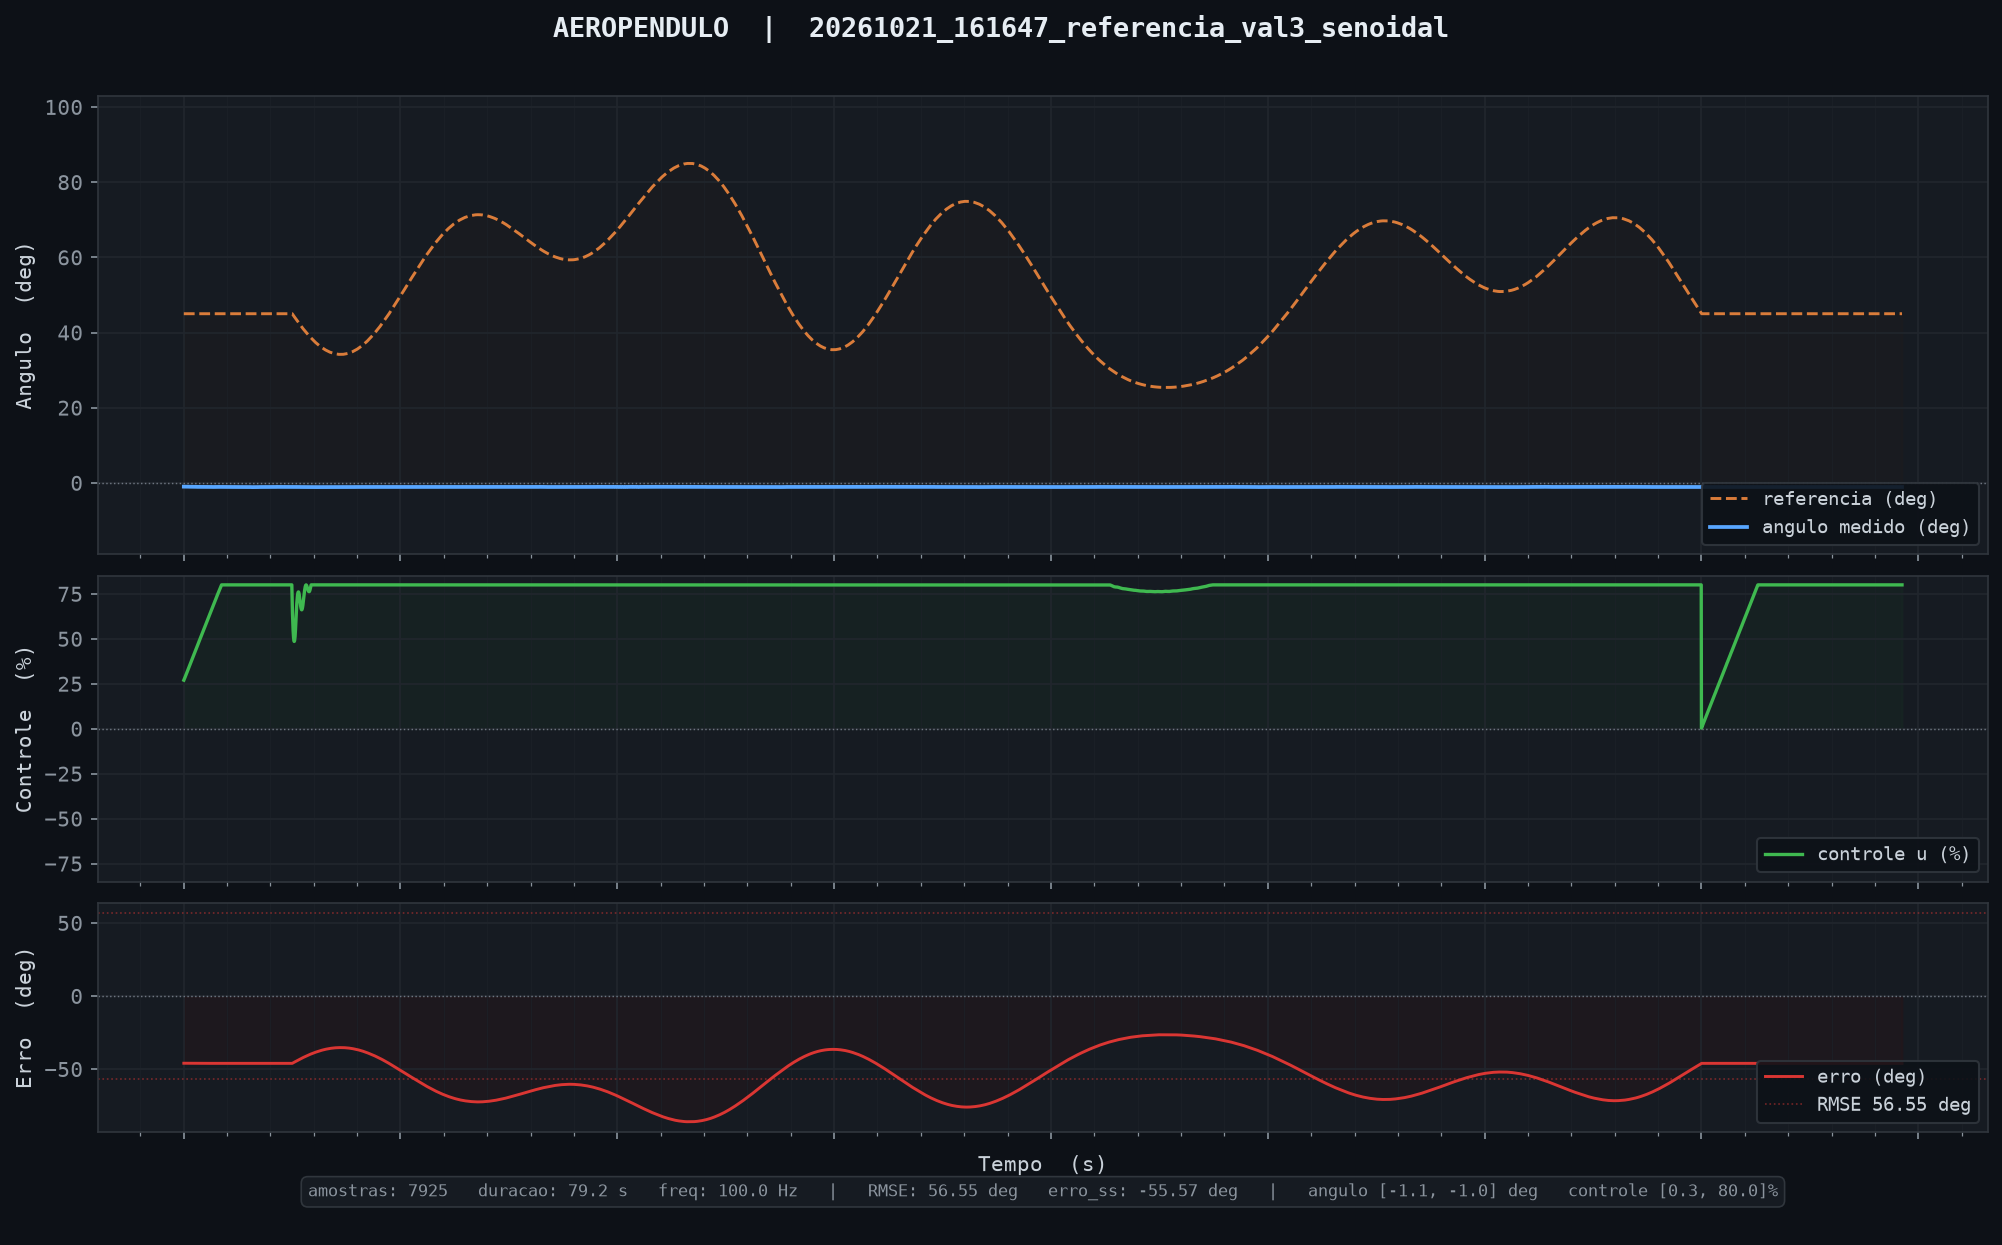

Source data for this figure (header and first rows):
tempo_ms, angulo_deg, u_pct, referencia, tempo_inf_ms
10, -1.00, 27.01, 45.00, 0.000
20, -1.00, 27.28, 45.00, 0.000
30, -1.00, 27.56, 45.00, 0.000
40, -1.00, 27.90, 45.00, 0.000
50, -1.00, 28.20, 45.00, 0.000
60, -1.00, 28.48, 45.00, 0.000
70, -1.00, 28.76, 45.00, 0.000
80, -1.00, 29.07, 45.00, 0.000
90, -1.00, 29.44, 45.00, 0.000
100, -1.00, 29.73, 45.00, 0.000
110, -1.01, 30.08, 45.00, 0.000
120, -1.01, 30.38, 45.00, 0.000
130, -1.01, 30.69, 45.00, 0.000
140, -1.01, 30.97, 45.00, 0.000
150, -1.02, 31.29, 45.00, 0.000
160, -1.02, 31.58, 45.00, 0.000
170, -1.02, 31.87, 45.00, 0.000
180, -1.02, 32.13, 45.00, 0.000
190, -1.01, 32.44, 45.00, 0.000
200, -1.01, 32.76, 45.00, 0.000
210, -1.02, 33.10, 45.00, 0.000
220, -1.02, 33.40, 45.00, 0.000
230, -1.02, 33.74, 45.00, 0.000
240, -1.02, 34.05, 45.00, 0.000
250, -1.02, 34.37, 45.00, 0.000
260, -1.03, 34.64, 45.00, 0.000
270, -1.03, 34.95, 45.00, 0.000
280, -1.03, 35.19, 45.00, 0.000
290, -1.03, 35.55, 45.00, 0.000
300, -1.03, 35.90, 45.00, 0.000
310, -1.03, 36.20, 45.00, 0.000
320, -1.03, 36.45, 45.00, 0.000
330, -1.03, 36.77, 45.00, 0.000
340, -1.03, 37.07, 45.00, 0.000
350, -1.03, 37.41, 45.00, 0.000
360, -1.04, 37.74, 45.00, 0.000
370, -1.04, 37.99, 45.00, 0.000
380, -1.04, 38.26, 45.00, 0.000
390, -1.03, 38.54, 45.00, 0.000
400, -1.03, 38.91, 45.00, 0.000
410, -1.03, 39.23, 45.00, 0.000
420, -1.04, 39.53, 45.00, 0.000
430, -1.04, 39.82, 45.00, 0.000
440, -1.03, 40.09, 45.00, 0.000
450, -1.03, 40.41, 45.00, 0.000
460, -1.03, 40.75, 45.00, 0.000
470, -1.03, 41.08, 45.00, 0.000
480, -1.03, 41.33, 45.00, 0.000
490, -1.04, 41.68, 45.00, 0.000
500, -1.04, 42.02, 45.00, 0.000
510, -1.04, 42.27, 45.00, 0.000
520, -1.04, 42.62, 45.00, 0.000
530, -1.04, 42.93, 45.00, 0.000
540, -1.04, 43.23, 45.00, 0.000
550, -1.05, 43.54, 45.00, 0.000
560, -1.05, 43.85, 45.00, 0.000
570, -1.05, 44.18, 45.00, 0.000
580, -1.05, 44.43, 45.00, 0.000
590, -1.05, 44.74, 45.00, 0.000
600, -1.06, 45.07, 45.00, 0.000
... 7,865 more rows
